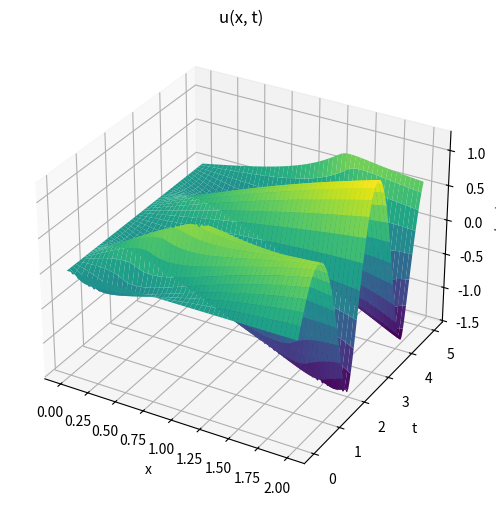

This figure's Python source:
import numpy as np
import matplotlib.pyplot as plt
from mpl_toolkits.mplot3d import Axes3D

g = 9.8
l = 1
a = 1

x = np.linspace(0, 2 * l, 200)
t = np.linspace(0, 5, 200)
X, T = np.meshgrid(x, t)

U = np.zeros_like(X)
for k in range(1, 101):
    coef = (16 * g * l**2) / (a**2 * (np.pi + 2*k)**3)
    omega_k = a * (np.pi + 2*k) / (2 * l)
    U += coef * np.sin(omega_k * T) * np.sin((np.pi - 2*k) * X / (2 * l))

fig = plt.figure(figsize=(12, 6))
ax = fig.add_subplot(111, projection='3d')
ax.plot_surface(X, T, U, cmap='viridis')

ax.set_title('u(x, t)')
ax.set_xlabel('x')
ax.set_ylabel('t')
ax.set_zlabel('u(x, t)')

plt.savefig("graph1.png", dpi=300)
plt.show()
